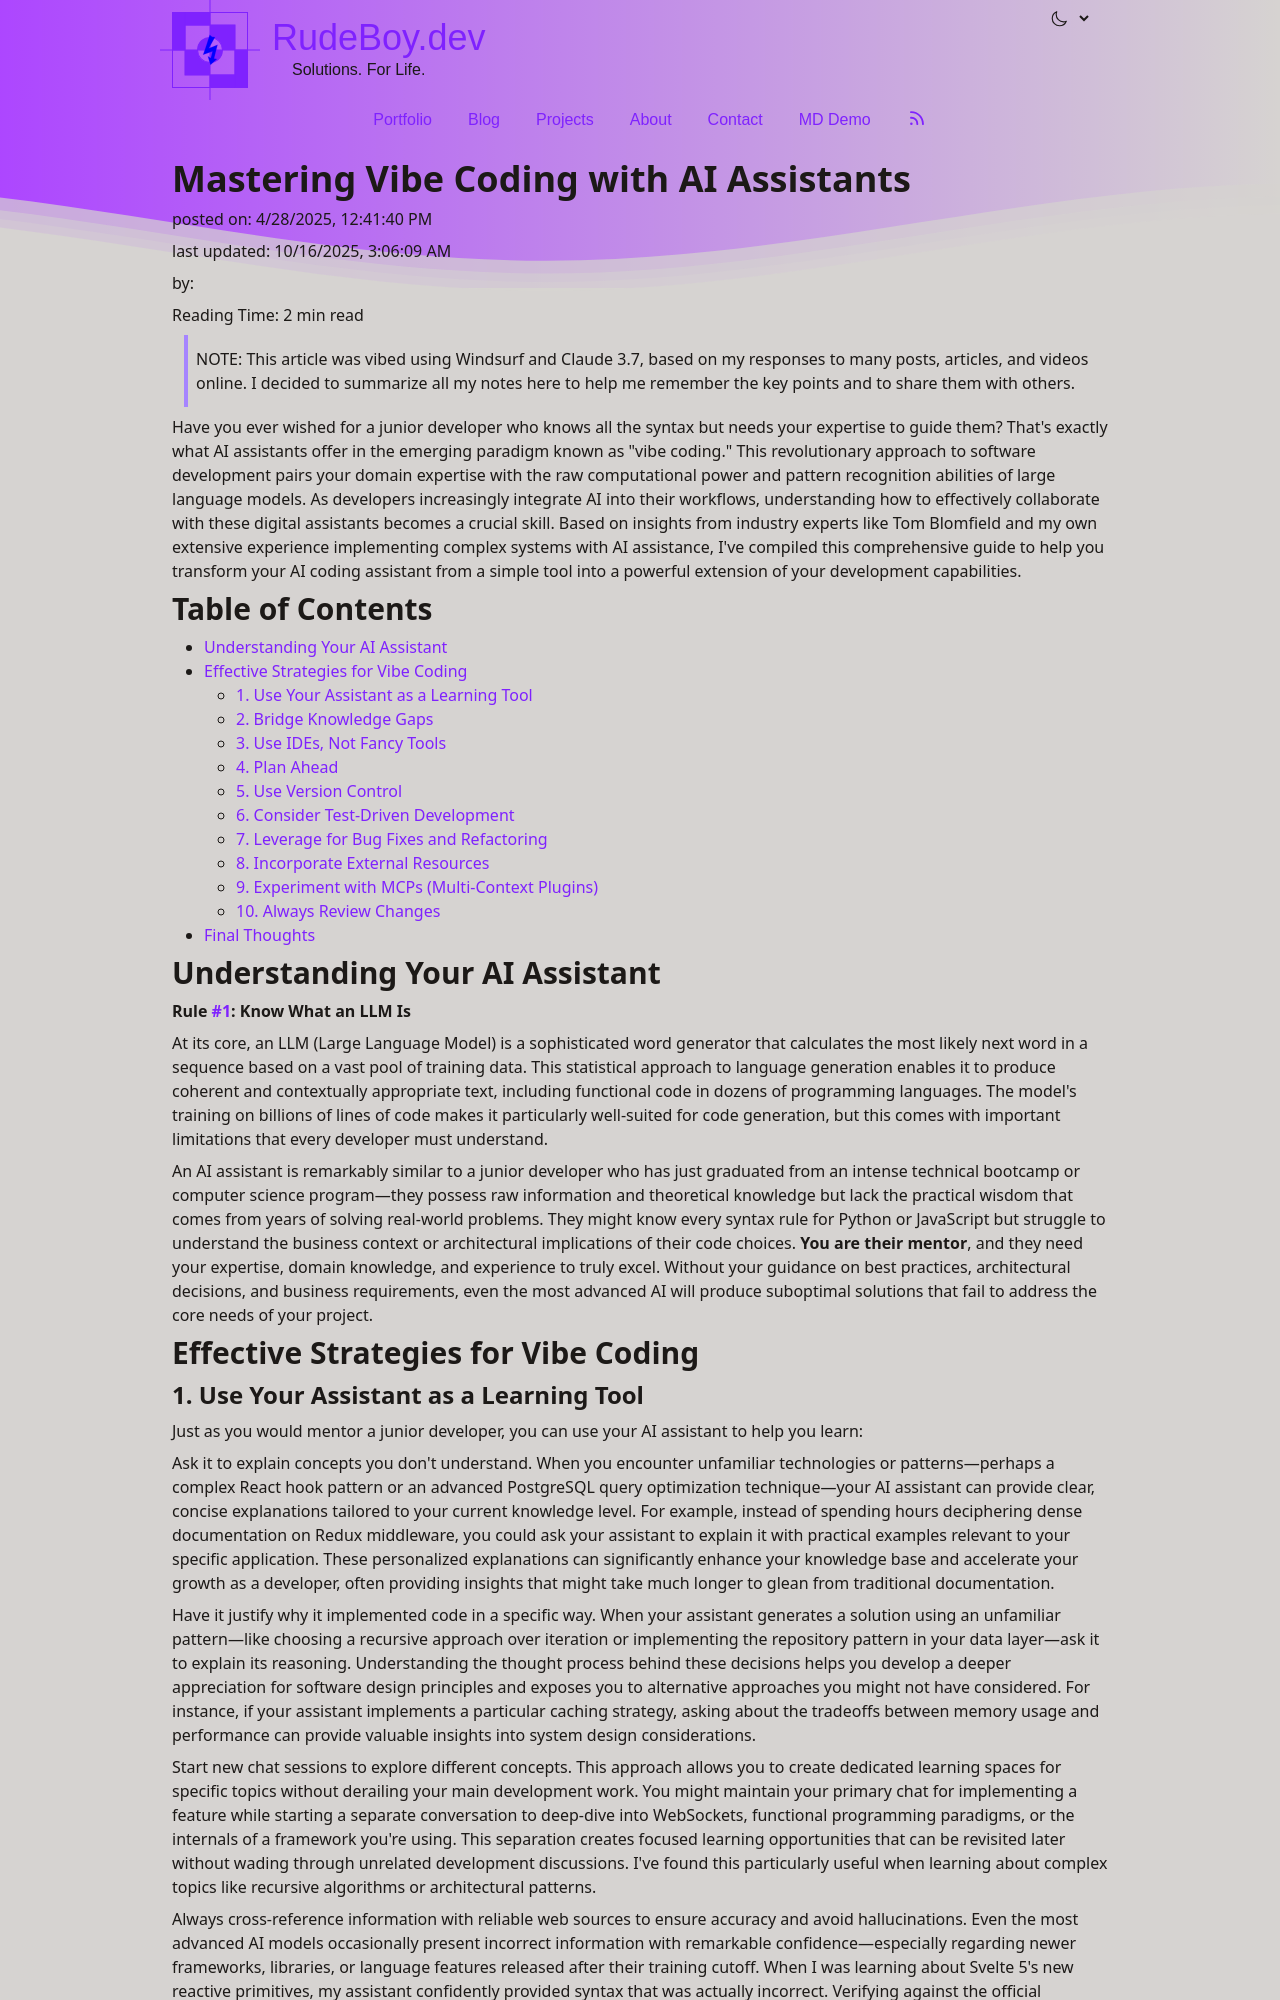

repository: skamansam/skamansam.github.io · page: posts/2025-04-28-mastering-vibe-coding-with-ai-assistants.html · generator: jekyll

---
title: Mastering Vibe Coding with AI Assistants
description: A comprehensive guide on how to effectively use AI assistants as your personal junior developer to enhance your coding workflow.
excerpt: Vibe coding is a new frontier in programming that leverages AI assistants as your personal junior developer. Learn how to effectively mentor your AI assistant to produce better code and enhance your development workflow.
created_at: 2025-04-28T08:41:40-04:00
updated_at: 2025-10-16T03:06:09.653Z
coverImage: /images/cover/mastering-vibe-coding-with-ai-assistants.png
coverImageAlt: "A realistic modern developer workspace: a sleek laptop on a wooden desk showing a split screen—left side is a code editor with syntax‑highlighted JavaScript/Python lines, right side displays a GitHub pull‑request review UI with comment bubbles and green checkmarks. A human hand (right hand) gently points to a highlighted line of code. Subtle neon blue/green tones dominate the scene. In the top left corner, a faint stylized neural network icon is present but not prominent. Clear overlay text reads “Human‑in‑the‑Loop” at the top and “Mastering Vibe Coding with AI Assistants” below in a clean sans‑serif font. High resolution, photorealistic style. No clutter, no cartoonish elements, no harsh reds or oranges, minimal background distractions."
draft: false
tags:
    - ai
    - coding
    - development
    - productivity
categories:
    - technology
twitterImage: /images/mastering-vibe-coding-with-ai-assistants.png
opengraphImage: /images/mastering-vibe-coding-with-ai-assistants.png
meta: ""
layout: post
keywords:
    - ai
    - coding
    - development
    - productivity
---

> NOTE: This article was vibed using Windsurf and Claude 3.7, based on my responses to many posts, articles, and videos online. I decided to summarize all my notes here to help me remember the key points and to share them with others.

Have you ever wished for a junior developer who knows all the syntax but needs your expertise to guide them? That's exactly what AI assistants offer in the emerging paradigm known as "vibe coding." This revolutionary approach to software development pairs your domain expertise with the raw computational power and pattern recognition abilities of large language models. As developers increasingly integrate AI into their workflows, understanding how to effectively collaborate with these digital assistants becomes a crucial skill. Based on insights from industry experts like Tom Blomfield and my own extensive experience implementing complex systems with AI assistance, I've compiled this comprehensive guide to help you transform your AI coding assistant from a simple tool into a powerful extension of your development capabilities.

## Table of Contents

## Understanding Your AI Assistant

**Rule #1: Know What an LLM Is**

At its core, an LLM (Large Language Model) is a sophisticated word generator that calculates the most likely next word in a sequence based on a vast pool of training data. This statistical approach to language generation enables it to produce coherent and contextually appropriate text, including functional code in dozens of programming languages. The model's training on billions of lines of code makes it particularly well-suited for code generation, but this comes with important limitations that every developer must understand.

An AI assistant is remarkably similar to a junior developer who has just graduated from an intense technical bootcamp or computer science program—they possess raw information and theoretical knowledge but lack the practical wisdom that comes from years of solving real-world problems. They might know every syntax rule for Python or JavaScript but struggle to understand the business context or architectural implications of their code choices. **You are their mentor**, and they need your expertise, domain knowledge, and experience to truly excel. Without your guidance on best practices, architectural decisions, and business requirements, even the most advanced AI will produce suboptimal solutions that fail to address the core needs of your project.

## Effective Strategies for Vibe Coding

### 1. Use Your Assistant as a Learning Tool

Just as you would mentor a junior developer, you can use your AI assistant to help you learn:

Ask it to explain concepts you don't understand. When you encounter unfamiliar technologies or patterns—perhaps a complex React hook pattern or an advanced PostgreSQL query optimization technique—your AI assistant can provide clear, concise explanations tailored to your current knowledge level. For example, instead of spending hours deciphering dense documentation on Redux middleware, you could ask your assistant to explain it with practical examples relevant to your specific application. These personalized explanations can significantly enhance your knowledge base and accelerate your growth as a developer, often providing insights that might take much longer to glean from traditional documentation.

Have it justify why it implemented code in a specific way. When your assistant generates a solution using an unfamiliar pattern—like choosing a recursive approach over iteration or implementing the repository pattern in your data layer—ask it to explain its reasoning. Understanding the thought process behind these decisions helps you develop a deeper appreciation for software design principles and exposes you to alternative approaches you might not have considered. For instance, if your assistant implements a particular caching strategy, asking about the tradeoffs between memory usage and performance can provide valuable insights into system design considerations.

Start new chat sessions to explore different concepts. This approach allows you to create dedicated learning spaces for specific topics without derailing your main development work. You might maintain your primary chat for implementing a feature while starting a separate conversation to deep-dive into WebSockets, functional programming paradigms, or the internals of a framework you're using. This separation creates focused learning opportunities that can be revisited later without wading through unrelated development discussions. I've found this particularly useful when learning about complex topics like recursive algorithms or architectural patterns.

Always cross-reference information with reliable web sources to ensure accuracy and avoid hallucinations. Even the most advanced AI models occasionally present incorrect information with remarkable confidence—especially regarding newer frameworks, libraries, or language features released after their training cutoff. When I was learning about Svelte 5's new reactive primitives, my assistant confidently provided syntax that was actually incorrect. Verifying against the official documentation revealed the discrepancy. This verification process becomes an essential habit, particularly for cutting-edge technologies or security-critical implementations where accuracy is paramount.
